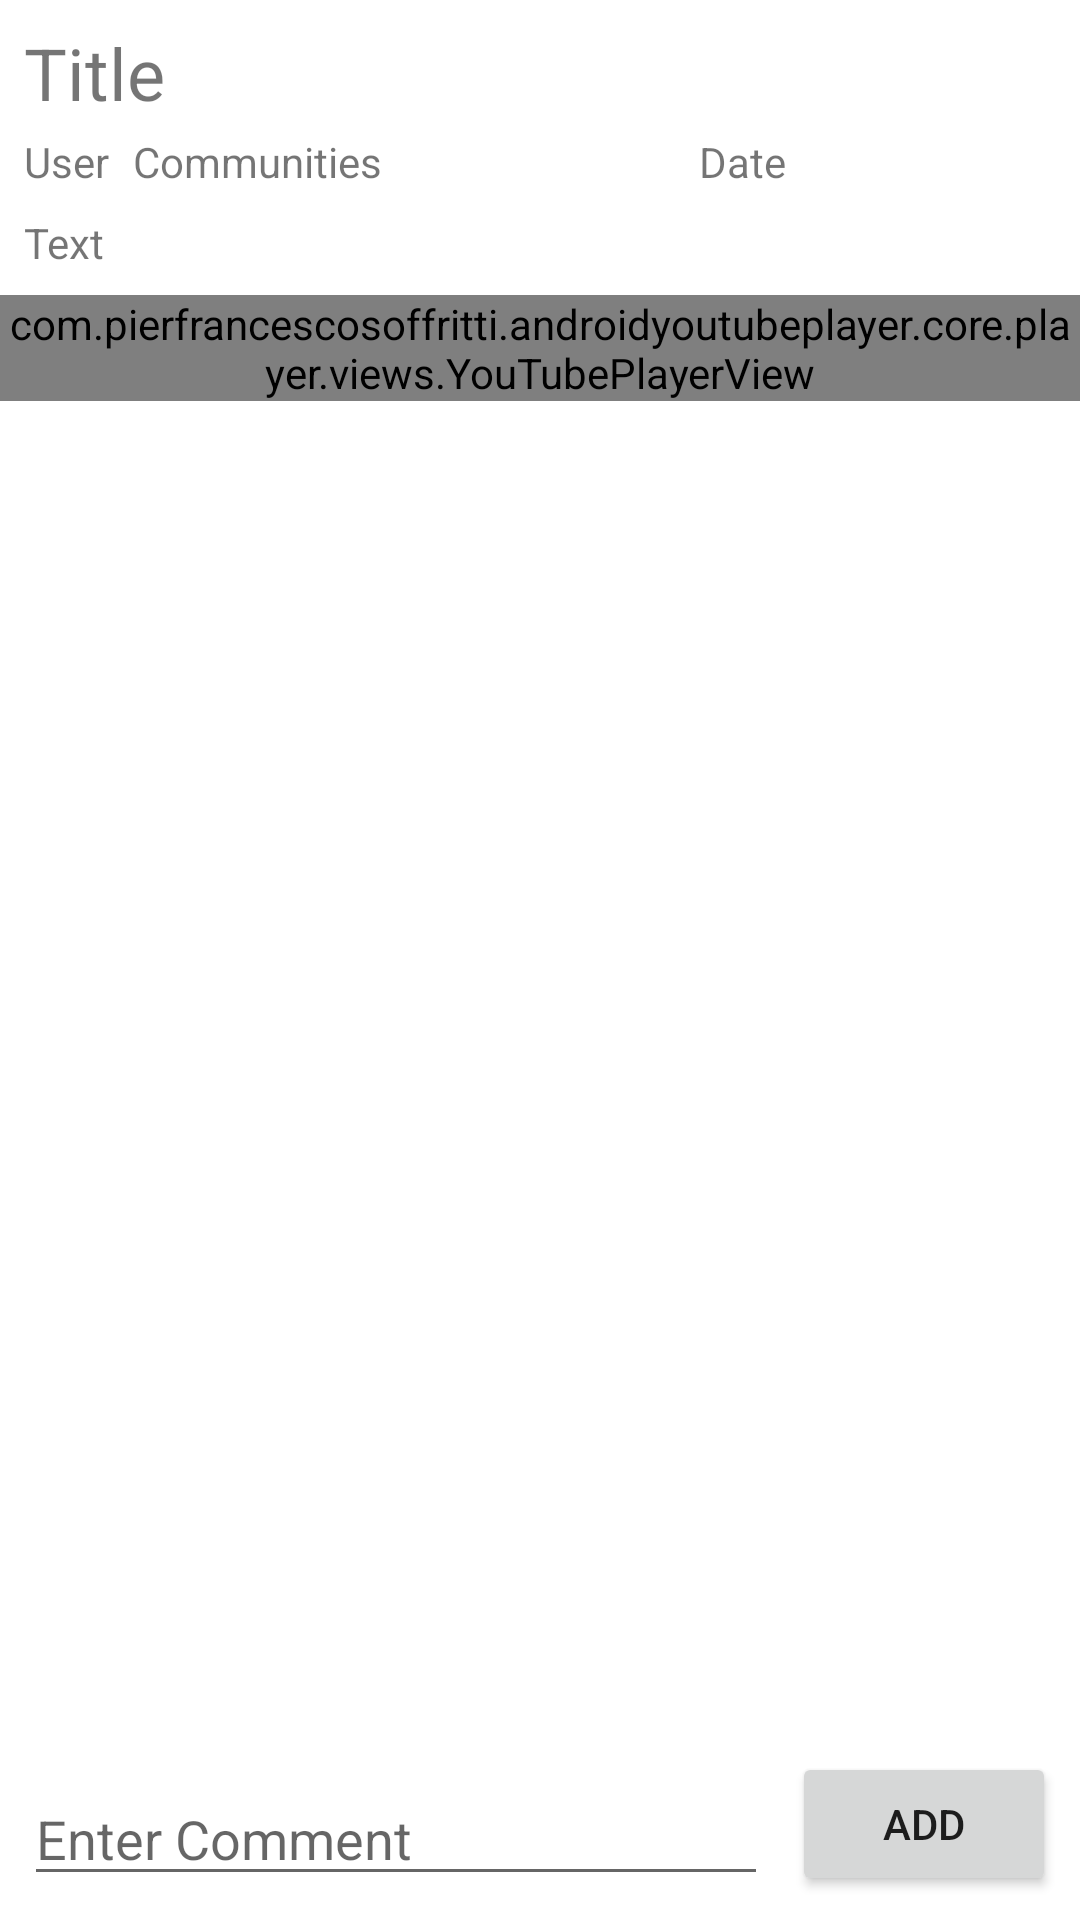

Android layout source for this screen:
<!-- AndroidManifest.xml: application theme Theme.EsportsTalk -->
<!-- res/layout/activity_post.xml -->
<?xml version="1.0" encoding="utf-8"?>
<androidx.constraintlayout.widget.ConstraintLayout xmlns:android="http://schemas.android.com/apk/res/android"
    xmlns:app="http://schemas.android.com/apk/res-auto"
    xmlns:tools="http://schemas.android.com/tools"
    android:layout_width="match_parent"
    android:layout_height="match_parent">

    <ScrollView
        android:layout_width="match_parent"
        android:layout_height="0dp"
        app:layout_constraintBottom_toTopOf="@+id/guideline_postA"
        app:layout_constraintEnd_toEndOf="parent"
        app:layout_constraintStart_toStartOf="parent"
        app:layout_constraintTop_toTopOf="parent">

        <LinearLayout
            android:layout_width="match_parent"
            android:layout_height="wrap_content"
            android:orientation="vertical">

            <TextView
                android:id="@+id/textView_postATitle"
                android:layout_width="wrap_content"
                android:layout_height="wrap_content"
                android:layout_marginStart="8dp"
                android:layout_marginTop="8dp"
                android:text="@string/title"
                android:textSize="24sp" />

            <LinearLayout
                android:layout_width="match_parent"
                android:layout_height="match_parent"
                android:orientation="horizontal">

                <TextView
                    android:id="@+id/textView_postAUser"
                    android:layout_width="wrap_content"
                    android:layout_height="wrap_content"
                    android:layout_marginStart="8dp"
                    android:layout_marginTop="4dp"
                    android:text="@string/user" />

                <TextView
                    android:id="@+id/textView_postACommunity"
                    android:layout_width="wrap_content"
                    android:layout_height="wrap_content"
                    android:layout_marginStart="8dp"
                    android:layout_marginTop="4dp"
                    android:layout_weight="1"
                    android:text="@string/communities" />

                <TextView
                    android:id="@+id/textView_postADate"
                    android:layout_width="wrap_content"
                    android:layout_height="wrap_content"
                    android:layout_marginStart="8dp"
                    android:layout_marginTop="4dp"
                    android:layout_weight="1"
                    android:text="@string/date" />

            </LinearLayout>

            <TextView
                android:id="@+id/textView_postAContent"
                android:layout_width="wrap_content"
                android:layout_height="wrap_content"
                android:layout_marginStart="8dp"
                android:layout_marginTop="8dp"
                android:text="@string/text" />

            <ImageView
                android:id="@+id/imageView_postAImage"
                android:layout_width="200dp"
                android:layout_height="wrap_content"
                android:scaleType="centerCrop"
                android:layout_marginStart="8dp"
                android:layout_marginTop="8dp"
                tools:srcCompat="@tools:sample/avatars" />

            <com.pierfrancescosoffritti.androidyoutubeplayer.core.player.views.YouTubePlayerView
                android:id="@+id/youtubePlayer_postA"
                android:layout_width="match_parent"
                android:layout_height="wrap_content" />
        </LinearLayout>
    </ScrollView>

    <androidx.constraintlayout.widget.Guideline
        android:id="@+id/guideline_postA"
        android:layout_width="wrap_content"
        android:layout_height="wrap_content"
        android:orientation="horizontal"
        app:layout_constraintGuide_percent=".5" />

    <EditText
        android:id="@+id/editText_commentPostA"
        android:layout_width="0dp"
        android:layout_height="wrap_content"
        android:layout_marginStart="8dp"
        android:layout_marginEnd="8dp"
        android:layout_marginBottom="8dp"
        android:ems="10"
        android:hint="@string/enter_comment"
        android:inputType="textPersonName"
        app:layout_constraintBottom_toBottomOf="parent"
        app:layout_constraintEnd_toStartOf="@+id/button_postAComment"
        app:layout_constraintStart_toStartOf="parent" />

    <Button
        android:id="@+id/button_postAComment"
        android:layout_width="wrap_content"
        android:layout_height="wrap_content"
        android:layout_marginEnd="8dp"
        android:layout_marginBottom="8dp"
        android:text="ADD"
        app:layout_constraintBottom_toBottomOf="parent"
        app:layout_constraintEnd_toEndOf="parent" />

    <androidx.recyclerview.widget.RecyclerView
        android:id="@+id/recyclerView_postA"
        android:layout_width="0dp"
        android:layout_height="0dp"
        android:layout_marginStart="8dp"
        android:layout_marginTop="8dp"
        android:layout_marginEnd="8dp"
        android:layout_marginBottom="8dp"
        app:layout_constraintBottom_toTopOf="@+id/editText_commentPostA"
        app:layout_constraintEnd_toEndOf="parent"
        app:layout_constraintStart_toStartOf="parent"
        app:layout_constraintTop_toBottomOf="@+id/guideline_postA" />

</androidx.constraintlayout.widget.ConstraintLayout>
<!-- resources referenced by this layout -->
<resources>
  <string name="communities">Communities</string>
  <string name="date">Date</string>
  <string name="enter_comment">Enter Comment</string>
  <string name="text">Text</string>
  <string name="title">Title</string>
  <string name="user">User</string>
  <style name="Theme.EsportsTalk" parent="Theme.MaterialComponents.DayNight.DarkActionBar">
          
          <item name="colorPrimary">@color/purple_500</item>
          <item name="colorPrimaryVariant">@color/purple_700</item>
          <item name="colorOnPrimary">@color/white</item>
          
          <item name="colorSecondary">@color/teal_200</item>
          <item name="colorSecondaryVariant">@color/teal_700</item>
          <item name="colorOnSecondary">@color/black</item>
          
          <item name="android:statusBarColor" tools:targetApi="l">?attr/colorPrimaryVariant</item>
          
      </style>
  <!-- not gathered from this repository: default colours our renderer supplied (Android Studio template values) -->
  <color name="purple_500">#FF6200EE</color>
  <color name="purple_700">#FF3700B3</color>
  <color name="teal_200">#FF03DAC5</color>
  <color name="teal_700">#FF018786</color>
  <color name="black">#FF000000</color>
  <color name="white">#FFFFFFFF</color>
</resources>
